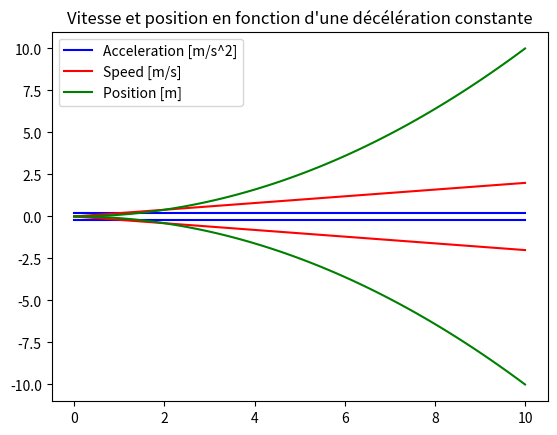

The matplotlib source for this figure:
import numpy as np
import matplotlib.pyplot as plt

t = np.linspace(0,10,100)

def speed_position_for_constant_acceleration(acceleration, t, v0=0, p0=0):
    speed = t*acceleration+v0
    position = (t**2)*(acceleration/2)+p0
    return speed, position

def find_position_for_deceleration( v0, max_decel):
    return -v0**2/2*max_decel
    
    
acceleration = 0.2
speed, position = speed_position_for_constant_acceleration(acceleration, t)
plt.plot(t, [acceleration for _ in range(len(t))], "b-")
plt.plot(t, speed, "r-")
plt.plot(t, position, "g-")
plt.legend(["Acceleration [m/s^2]", "Speed [m/s]", "Position [m]"])
plt.title("Vitesse et position en fonction d'une accélération constante")
plt.show()


acceleration = -0.2
speed, position = speed_position_for_constant_acceleration(acceleration, t)
plt.plot(t, [acceleration for _ in range(len(t))], "b-")
plt.plot(t, speed, "r-")
plt.plot(t, position, "g-")
plt.legend(["Acceleration [m/s^2]", "Speed [m/s]", "Position [m]"])
plt.title("Vitesse et position en fonction d'une décélération constante")
plt.show()

print (find_position_for_deceleration(2, 0.2))


